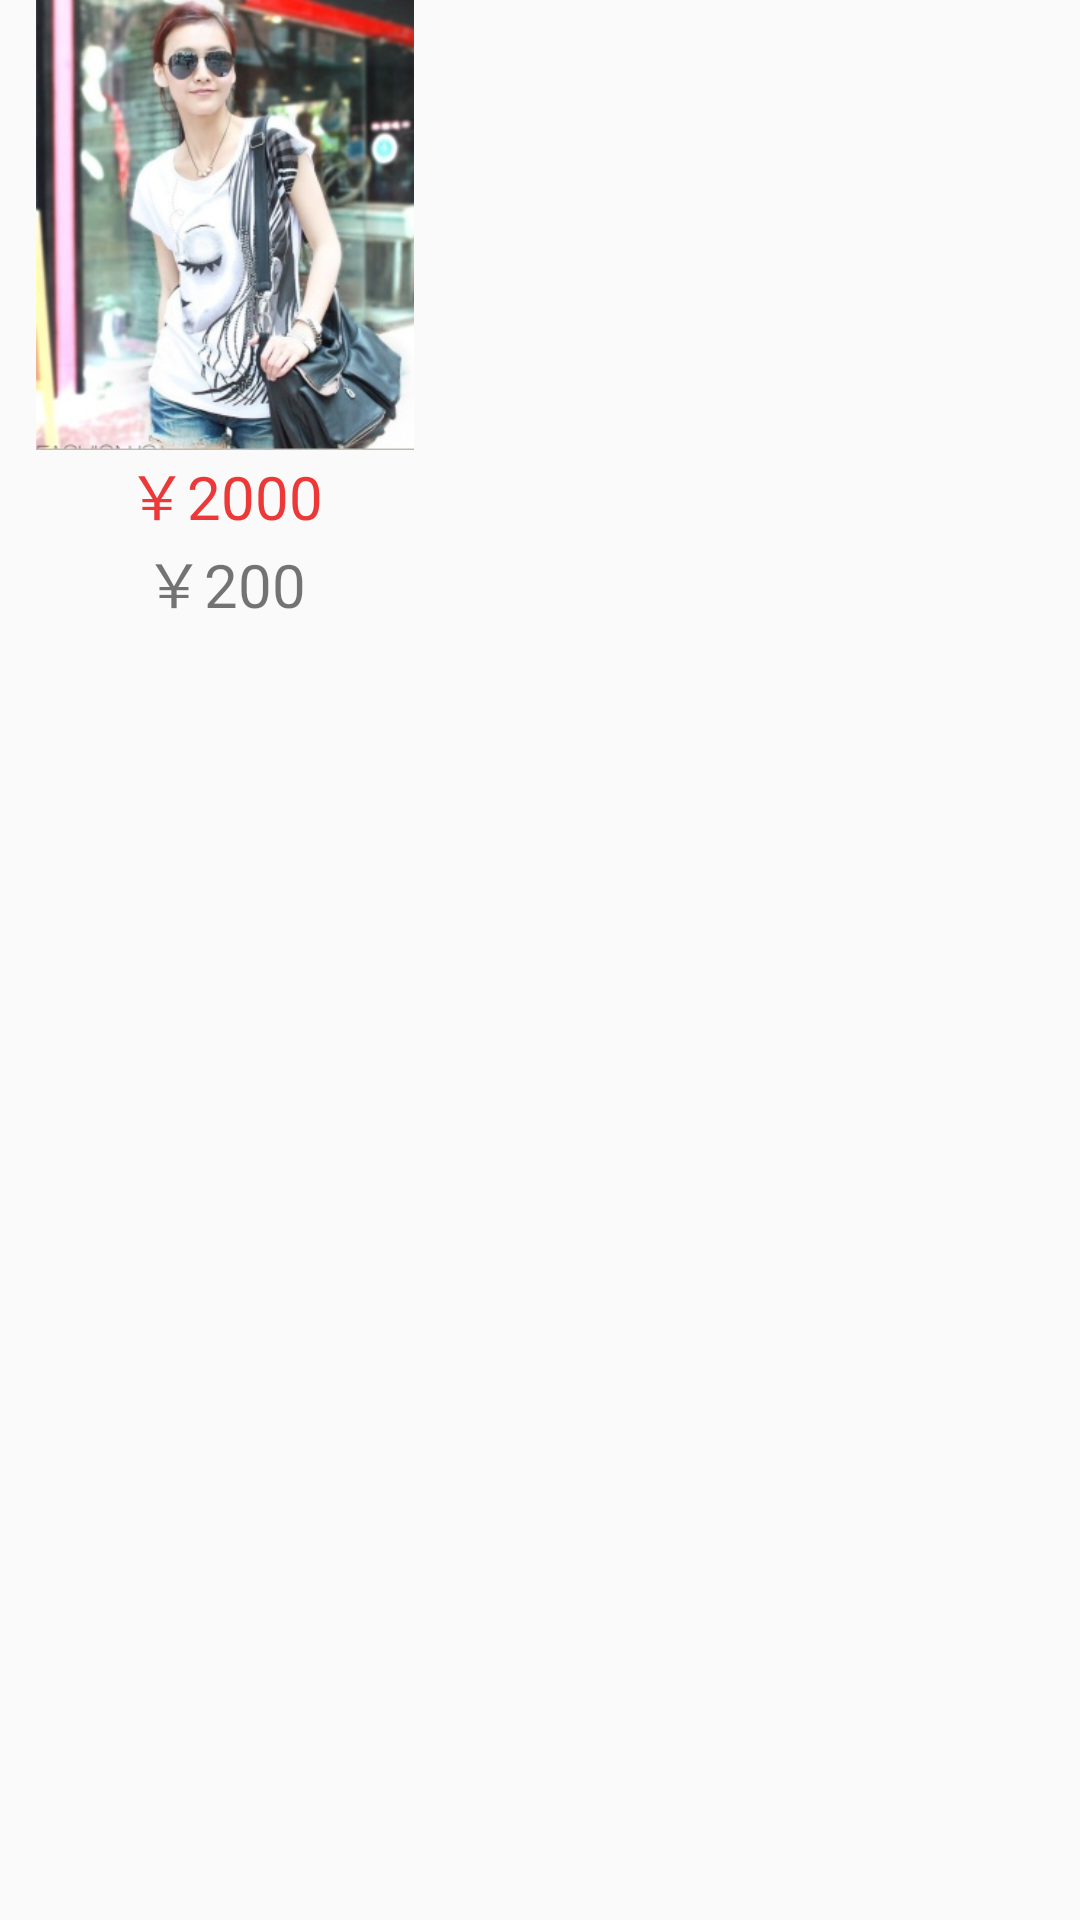

Layout XML and referenced resources for this Android screen:
<!-- AndroidManifest.xml: application theme Theme.Shoping -->
<!-- res/layout/sg_item.xml -->
<?xml version="1.0" encoding="utf-8"?>
<LinearLayout xmlns:android="http://schemas.android.com/apk/res/android"
    android:layout_width="wrap_content"
    android:layout_height="wrap_content"
    android:orientation="vertical"

    >
    <LinearLayout
        android:layout_width="155dp"
        android:layout_height="205dp"
        android:orientation="vertical"
        android:background="@drawable/item"
        >
        <ImageView
            android:id="@+id/sg_sp"
            android:layout_width="150dp"
            android:layout_height="150dp"
            android:src="@drawable/pro_00008"
            android:layout_marginRight="10dp"
            />
        <TextView
            android:layout_width="150dp"
            android:layout_height="wrap_content"
            android:text="￥2000"
            android:gravity="center"
            android:id="@+id/sg_price"
            android:textSize="20sp"
            android:textColor="#ED3838"
            />
        <TextView
            android:layout_width="150dp"
            android:gravity="center"
            android:layout_height="wrap_content"
            android:text="￥200"
            android:textSize="20sp"
            android:id="@+id/price"
            />
    </LinearLayout>

</LinearLayout>
<!-- resources referenced by this layout -->
<resources>
  <!-- drawable pro_00008: jpg bitmap (drawable, 38980 bytes) -->
  <style name="Theme.Shoping" parent="Theme.MaterialComponents.DayNight.NoActionBar.Bridge">
          
          <item name="colorPrimary">@color/purple_500</item>
          <item name="colorPrimaryVariant">@color/purple_700</item>
          <item name="colorOnPrimary">@color/white</item>
          
          <item name="colorSecondary">@color/teal_200</item>
          <item name="colorSecondaryVariant">@color/teal_700</item>
          <item name="colorOnSecondary">@color/black</item>
          
          <item name="android:statusBarColor" tools:targetApi="l">?attr/colorPrimaryVariant</item>
          
      </style>
  <!-- not gathered from this repository: default colours our renderer supplied (Android Studio template values) -->
  <color name="purple_500">#FF6200EE</color>
  <color name="purple_700">#FF3700B3</color>
  <color name="teal_200">#FF03DAC5</color>
  <color name="teal_700">#FF018786</color>
  <color name="black">#FF000000</color>
  <color name="white">#FFFFFFFF</color>
</resources>
